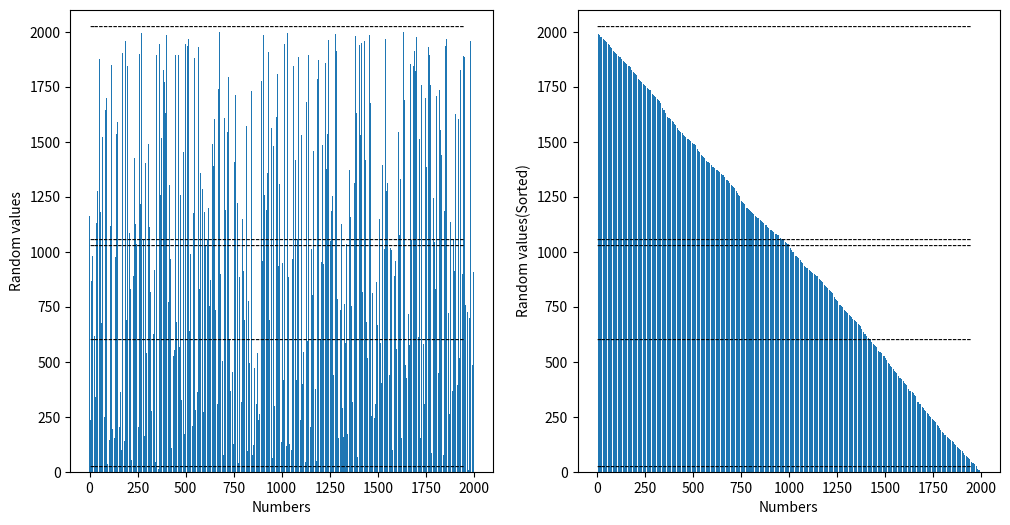

This chart was generated by the following Python code:
import numpy as np
import random as rand
import matplotlib.pyplot as plt

arr = np.array([rand.randint(0,2000) for i in range(2000)])
arrnum = [i for i in range(2000)]

arr2 = np.copy(arr)
temp = 0
for i in range(0,(arr2.size - 1)):
    for j in range(i+1,arr2.size):
        if arr2[i] < arr2[j]: 
            temp = arr2[i]
            arr2[i] = arr2[j]
            arr2[j] = temp
            
print("\nМассив:\n", arr,
      "\nОтсортированный массив:\n", arr2,
      "\nМинимальное значение:\t",np.min(arr),
      "\nМаксимальное значение:\t",np.max(arr),
      "\nМедиана:\t\t",np.median(arr),
      "\nСтандартное отклонение:\t",np.std(arr),
      "\nСреднее значение:\t",np.mean(arr),
      "\nДисперсия:\t\t",np.var(arr))

mark = '-------------------------------------------------------------------------------'

plt.figure("FIZTEH:)",figsize = (12,6))

plt.subplot(121)
plt.bar(arrnum,arr)
plt.xlabel("Numbers")
plt.ylabel("Random values")
plt.text(0,np.min(arr),mark,fontsize = 10)
plt.text(0,np.max(arr),mark,fontsize = 10)
plt.text(0,np.median(arr),mark,fontsize = 10)
plt.text(0,np.mean(arr),mark,fontsize = 10)
plt.text(0,np.std(arr),mark,fontsize = 10)

plt.subplot(122)
plt.bar(arrnum,arr2)
plt.xlabel("Numbers")
plt.ylabel("Random values(Sorted)")
plt.text(0,np.min(arr2),mark,fontsize = 10)
plt.text(0,np.max(arr2),mark,fontsize = 10)
plt.text(0,np.median(arr2),mark,fontsize = 10)
plt.text(0,np.mean(arr2),mark,fontsize = 10)
plt.text(0,np.std(arr2),mark,fontsize = 10)

plt.show()

 



